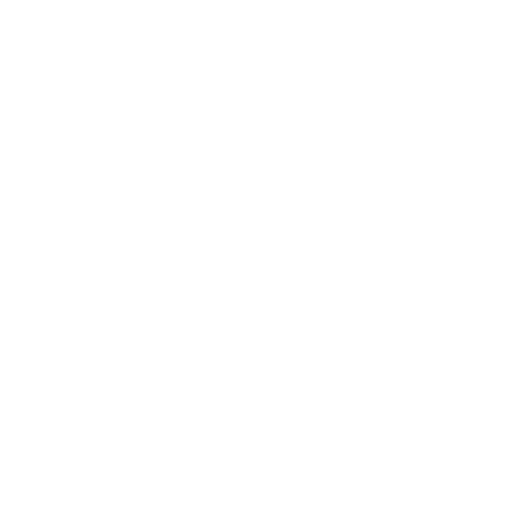
t = 0.00 s
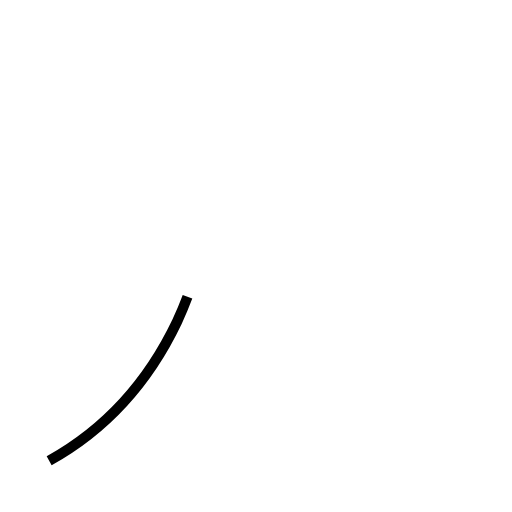
t = 0.64 s
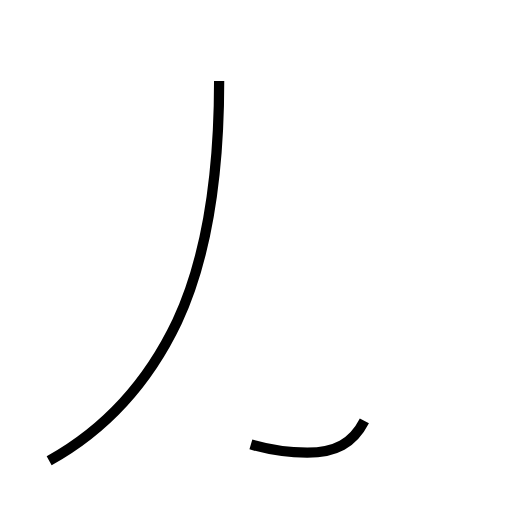
t = 1.66 s
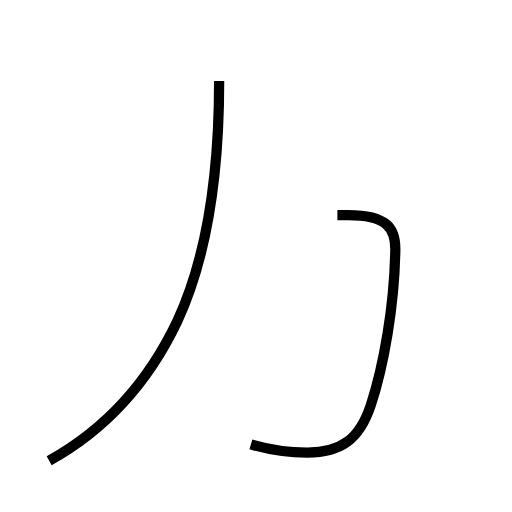
t = 2.40 s
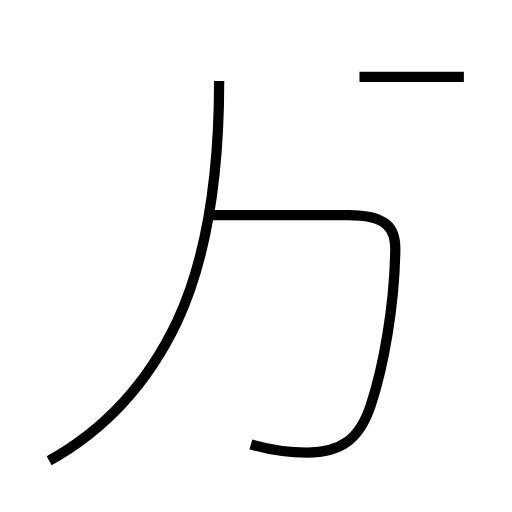
t = 3.08 s
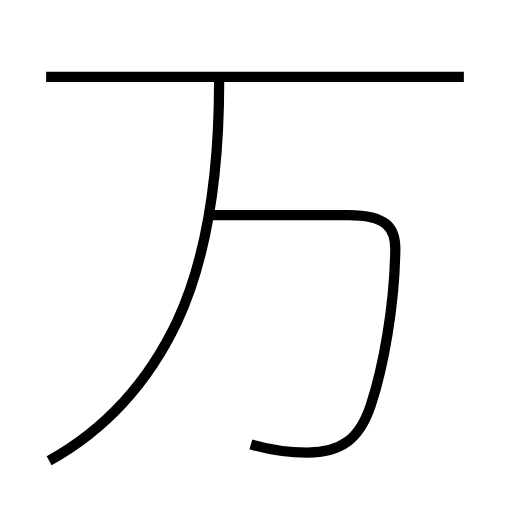
t = 3.99 s

The animated SVG that drew these frames (rendered in a browser with its animation timeline set to each time). Animation: 3 SMIL elements (animate=3); one cycle of 3.99 s.

<?xml version='1.0' encoding='utf-8'?>
<svg viewBox="0.0 -6.0 50.0 50.0" version="1.1" xmlns="http://www.w3.org/2000/svg"><rect x="-1000" y="-1000" width="2000" height="2000" stroke="white" fill="white" /><g style="fill:none;stroke:#000000;stroke-width:1"><path d="M 4.8 1.0 C 10.2 -2.0 14.4 -6.5 17.3 -12.6 C 20.0 -18.4 21.4 -25.9 21.4 -36.1 " transform="translate(0.0 38.0)" stroke-dasharray="42.82354180971474" stroke-dashoffset="42.82354180971474"><animate attributeName="stroke-dashoffset" from="42.82354180971474" to="0" dur="1.2847062542914423s" begin="0s; anim_end.end" fill="freeze" id="anim0" /></path><path d="M 24.5 -0.6 C 26.2 -0.1 27.9 0.2 30.0 0.2 C 33.3 0.2 35.1 -1.1 36.2 -4.4 C 37.5 -8.3 38.5 -14.2 38.6 -19.4 C 38.7 -21.8 37.7 -23.0 34.0 -23.0 L 20.6 -23.0 " transform="translate(0.0 38.0)" stroke-dasharray="49.48111757797154" stroke-dashoffset="49.48111757797154"><animate attributeName="stroke-dashoffset" from="49.48111757797154" to="0" dur="1.484433527339146s" begin="anim0.end" fill="freeze" id="anim1" /></path><path d="M 45.3 -36.5 L 4.5 -36.5" transform="translate(0.0 38.0)" stroke-dasharray="40.8" stroke-dashoffset="40.8"><animate attributeName="stroke-dashoffset" from="40.8" to="0" dur="1.224s" begin="anim1.end" fill="freeze" id="anim_end" /></path></g></svg>
